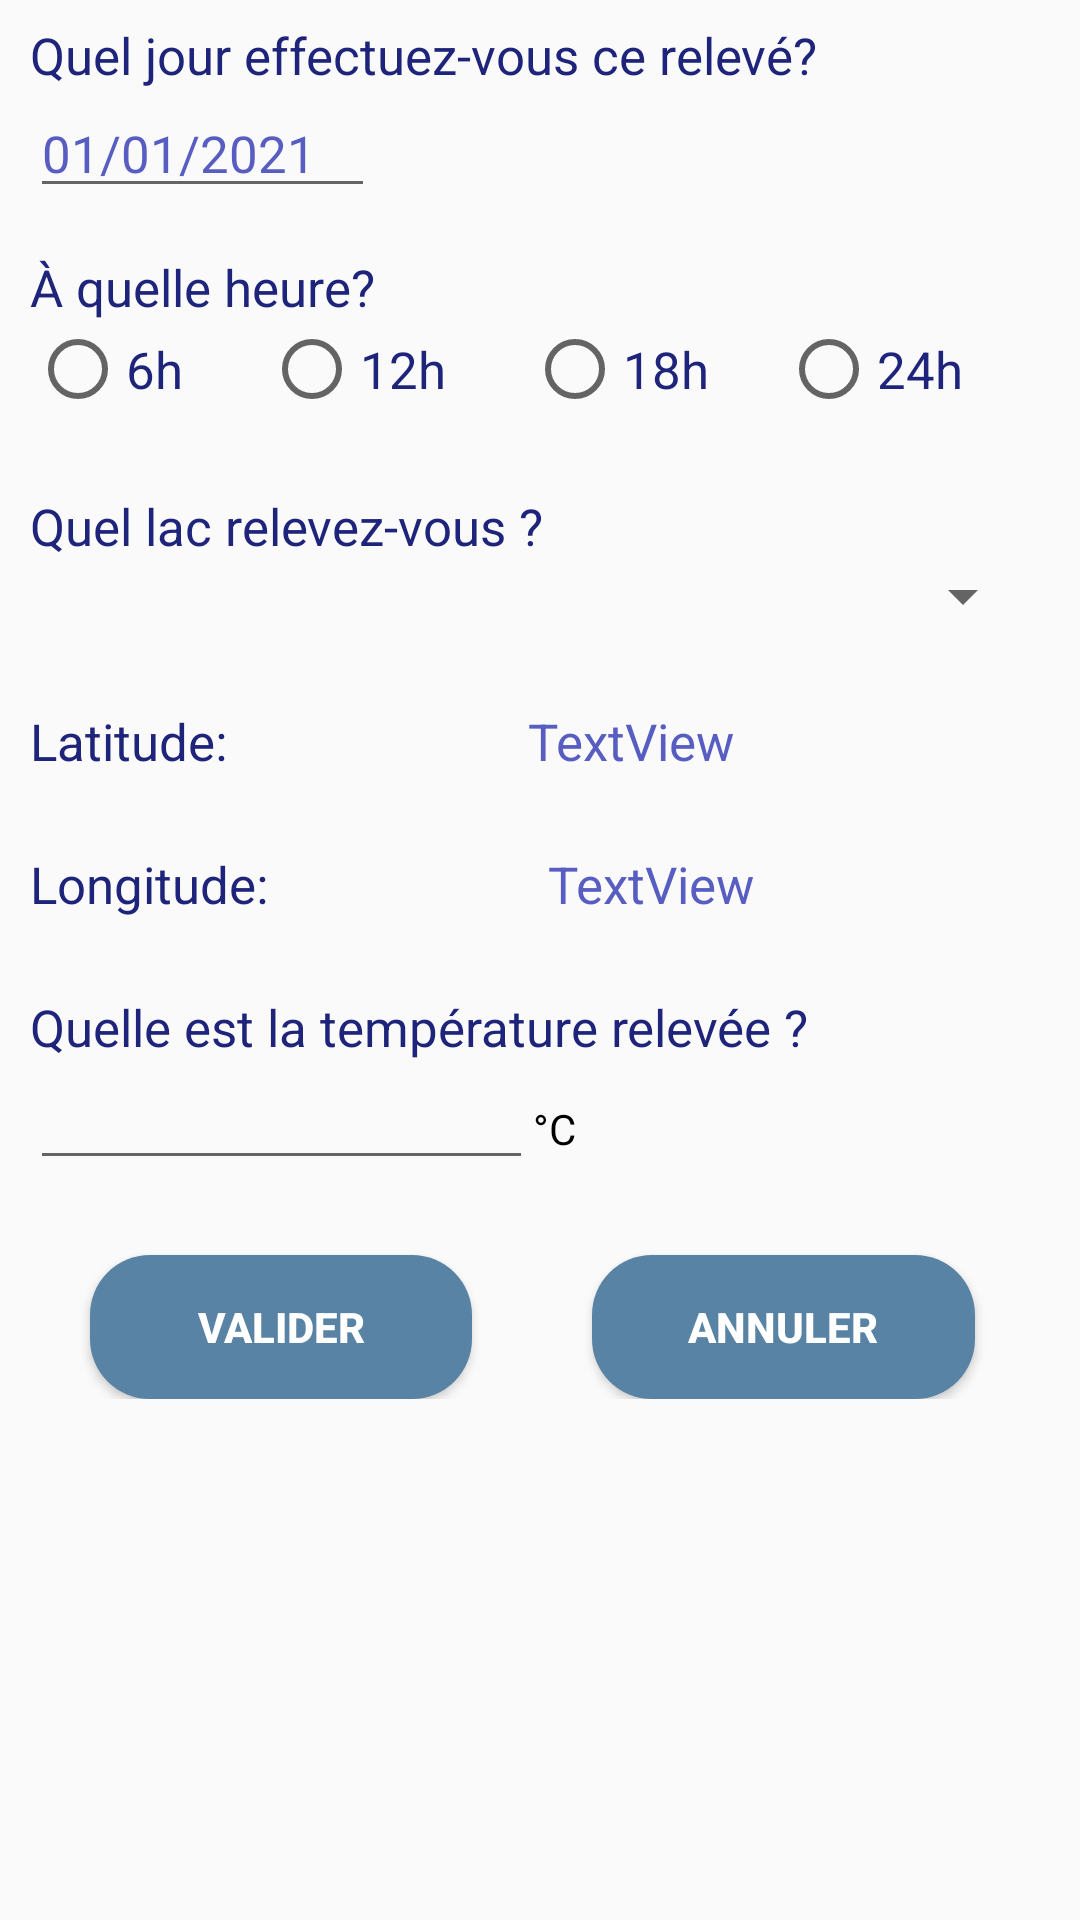

This screen was rendered from an Android layout file. Write that file and the resources it references.
<!-- AndroidManifest.xml: application theme AppTheme -->
<!-- res/layout/activity_saisie_temperature.xml -->
<?xml version="1.0" encoding="utf-8"?>
<androidx.constraintlayout.widget.ConstraintLayout xmlns:android="http://schemas.android.com/apk/res/android"
    xmlns:tools="http://schemas.android.com/tools"
    android:layout_width="match_parent"
    android:layout_height="wrap_content">

    <LinearLayout
        android:layout_width="match_parent"
        android:layout_height="wrap_content"
        android:layout_weight="1"
        android:orientation="vertical"
        android:paddingTop="7dp"
        android:paddingLeft="10dp"
        android:paddingRight="15dp"
        tools:layout_editor_absoluteY="25dp">

        <TextView
            android:id="@+id/textView3"
            android:layout_width="match_parent"
            android:layout_height="wrap_content"
            style="@style/texte"
            android:layout_weight="1"
            android:text="@string/QuestionReleve" />

        <EditText
            android:id="@+id/dateReleve"
            android:layout_width="wrap_content"
            android:layout_height="match_parent"
            android:clickable="true"
            android:editable="false"
            android:text="01/01/2021"
            style="@style/texteRentre"
            android:hint="@string/DateReleve" />

        <LinearLayout
            android:layout_width="match_parent"
            android:layout_height="wrap_content"
            android:layout_weight="1"
            android:orientation="vertical"
            android:paddingTop="15dp">

            <TextView
                android:id="@+id/textView4"
                style="@style/texte"
                android:layout_width="match_parent"
                android:layout_height="wrap_content"
                android:layout_weight="0"
                android:text="@string/QuestionHeure" />



                <LinearLayout
                    android:layout_width="match_parent"
                    android:layout_height="match_parent"
                    android:orientation="horizontal">

                    <RadioGroup
                        android:id="@+id/radioGroupSaisieTemp"
                        android:layout_width="match_parent"
                        android:layout_height="wrap_content"
                        android:layout_weight="1"
                        android:orientation="horizontal">

                        <RadioButton
                            android:id="@+id/radioButtonSaisie6"
                            style="@style/texte"
                            android:layout_width="wrap_content"
                            android:layout_height="wrap_content"
                            android:text="@string/sixh"
                            android:paddingRight="15dp"
                            android:layout_weight="1"/>

                        <RadioButton
                            android:id="@+id/radioButtonSaisie12"
                            style="@style/texte"
                            android:layout_width="wrap_content"
                            android:layout_height="wrap_content"
                            android:text="@string/douzeh"
                            android:paddingRight="15dp"
                            android:layout_weight="1"/>

                        <RadioButton
                            android:id="@+id/radioButtonSaisie18"
                            style="@style/texte"
                            android:layout_width="wrap_content"
                            android:layout_height="wrap_content"
                            android:text="@string/dixhuith"
                            android:layout_weight="2"/>

                        <RadioButton
                            android:id="@+id/radioButtonSaisie24"
                            style="@style/texte"
                            android:layout_width="wrap_content"
                            android:layout_height="wrap_content"
                            android:text="@string/vingtquatreh"
                            android:layout_weight="2"/>
                    </RadioGroup>


                </LinearLayout>


        </LinearLayout>

        <LinearLayout
            android:layout_width="match_parent"
            android:layout_height="wrap_content"
            android:layout_weight="1"
            android:orientation="vertical"
            android:paddingTop="25dp">

            <TextView
                android:id="@+id/textView5"
                android:layout_width="match_parent"
                android:layout_height="wrap_content"
                android:layout_weight="1"
                style="@style/texte"
                android:text="@string/questionLacAfficherReleve" />

            <Spinner
                android:id="@+id/spinnerSaisieLac"
                android:layout_width="match_parent"
                android:layout_height="wrap_content"
                style="@style/texteRentre"
                android:layout_weight="1" />
        </LinearLayout>

        <LinearLayout
            android:layout_width="match_parent"
            android:layout_height="wrap_content"
            android:layout_weight="1"
            android:orientation="vertical"
            android:paddingTop="25dp">

            <LinearLayout
                android:layout_width="match_parent"
                android:layout_height="wrap_content"
                android:orientation="horizontal">

                <TextView
                    android:id="@+id/textView14"
                    style="@style/texte"
                    android:layout_width="wrap_content"
                    android:layout_height="wrap_content"
                    android:layout_weight="1"
                    android:text="@string/lattitudeLac" />

                <TextView
                    android:id="@+id/textViewLatitudeLac"
                    style="@style/texteRentre"
                    android:layout_width="wrap_content"
                    android:layout_height="wrap_content"
                    android:layout_weight="1"
                    android:text="TextView" />

            </LinearLayout>

            <LinearLayout
                android:layout_width="match_parent"
                android:layout_height="wrap_content"
                android:orientation="horizontal"
                android:paddingTop="25dp">

                <TextView
                    android:id="@+id/textView16"
                    style="@style/texte"
                    android:layout_width="wrap_content"
                    android:layout_height="wrap_content"
                    android:layout_weight="1"
                    android:text="@string/longitudeLac" />

                <TextView
                    android:id="@+id/textViewLongitudeLac"
                    style="@style/texteRentre"
                    android:layout_width="wrap_content"
                    android:layout_height="wrap_content"
                    android:layout_weight="1"
                    android:text="TextView" />
            </LinearLayout>


        </LinearLayout>



        <LinearLayout
            android:layout_width="match_parent"
            android:layout_height="wrap_content"
            android:layout_weight="1"
            android:orientation="vertical"
            android:paddingTop="25dp">

            <TextView
                android:id="@+id/textView"
                android:layout_width="match_parent"
                android:layout_height="wrap_content"
                android:layout_weight="1"
                style="@style/texte"
                android:text="@string/QuestionTemp" />

        </LinearLayout>

        <LinearLayout
            android:layout_width="match_parent"
            android:layout_height="match_parent"
            android:layout_weight="1"
            android:orientation="horizontal">

            <EditText
                android:id="@+id/editTextTemperatureSaisie"
                android:layout_width="match_parent"
                android:layout_height="wrap_content"
                android:layout_weight="1"
                android:inputType="numberDecimal"
                style="@style/texteRentre" />

            <TextView
                android:id="@+id/textView2"
                android:layout_width="match_parent"
                android:layout_height="wrap_content"
                android:layout_weight="1"
                android:text="°C"
                android:textColor="@color/ColorText" />
        </LinearLayout>

        <LinearLayout
            android:layout_width="match_parent"
            android:layout_height="wrap_content"
            android:layout_weight="1"
            android:orientation="horizontal">

            <Button
                android:id="@+id/buttonSaisieTemperatureValider"
                style="@style/bouton"
                android:layout_width="wrap_content"
                android:layout_height="wrap_content"
                android:layout_weight="1"
                android:text="@string/BoutonValider" />

            <Button
                android:id="@+id/buttonSaisieTemperatureAnnuler"
                style="@style/bouton"
                android:layout_width="wrap_content"
                android:layout_height="wrap_content"
                android:layout_weight="1"
                android:text="@string/BoutonAnnuler" />
        </LinearLayout>

    </LinearLayout>
</androidx.constraintlayout.widget.ConstraintLayout>
<!-- resources referenced by this layout -->
<resources>
  <color name="ColorText">#000000</color>
  <string name="BoutonAnnuler">annuler</string>
  <string name="BoutonValider">valider</string>
  <string name="DateReleve">Date de relevé</string>
  <string name="QuestionHeure">À quelle heure? </string>
  <string name="QuestionReleve">Quel jour effectuez-vous ce relevé? </string>
  <string name="QuestionTemp">Quelle est la température relevée ? </string>
  <string name="dixhuith">18h</string>
  <string name="douzeh">12h</string>
  <string name="lattitudeLac">Latitude: </string>
  <string name="longitudeLac">Longitude: </string>
  <string name="questionLacAfficherReleve">Quel lac relevez-vous ? </string>
  <string name="sixh">6h</string>
  <string name="vingtquatreh">24h</string>
  <style name="bouton">
          <item name="android:backgroundTint">@color/ColorFondButton</item>
          <item name="android:textColor">@color/ColorTextButton</item>
          <item name="android:textSize">14dp</item>
          <item name="android:textStyle">bold</item>
          <item name="android:background">@drawable/round_shape_btn</item>
          <item name="android:textAlignment">center</item>
          <item name="android:layout_marginTop">25dp</item>
          <item name="android:layout_marginLeft">20dp</item>
          <item name="android:layout_marginRight">20dp</item>
      </style>
  <style name="texte">
          <item name="android:textColor">@color/ColorTexte</item>
          <item name="android:textSize">17dp</item>
          <item name="android:fontFamily">sans-serif</item>
      </style>
  <style name="texteRentre">
          <item name="android:textColor">@color/ColorTexteRentre</item>
          <item name="android:textSize">17dp</item>
          <item name="android:fontFamily">sans-serif</item>
      </style>
  <style name="AppTheme" parent="Theme.AppCompat.Light.DarkActionBar">
          
          <item name="colorPrimary">@color/colorPrimary</item>
          <item name="colorPrimaryDark">@color/colorPrimaryDark</item>
          <item name="colorAccent">@color/colorAccent</item>
      </style>
  <color name="ColorFondButton">#5883A4 </color>
  <color name="ColorTextButton">#FFFFFF</color>
  <!-- drawable round_shape_btn (drawable) -->
  <?xml version="1.0" encoding="utf-8"?>
  <shape xmlns:android="http://schemas.android.com/apk/res/android"
      android:shape="rectangle" android:padding="10dp">
      <solid android:color="#6E6E6E"/> 
      <corners
          android:bottomRightRadius="20dp"
          android:bottomLeftRadius="20dp"
          android:topLeftRadius="20dp"
          android:topRightRadius="20dp"/>
  </shape>
  <color name="ColorTexte">#1F247B</color>
  <color name="ColorTexteRentre">#585DC1</color>
  <color name="colorPrimary">#6200EE</color>
  <color name="colorPrimaryDark">#3700B3</color>
  <color name="colorAccent">#03DAC5</color>
</resources>
